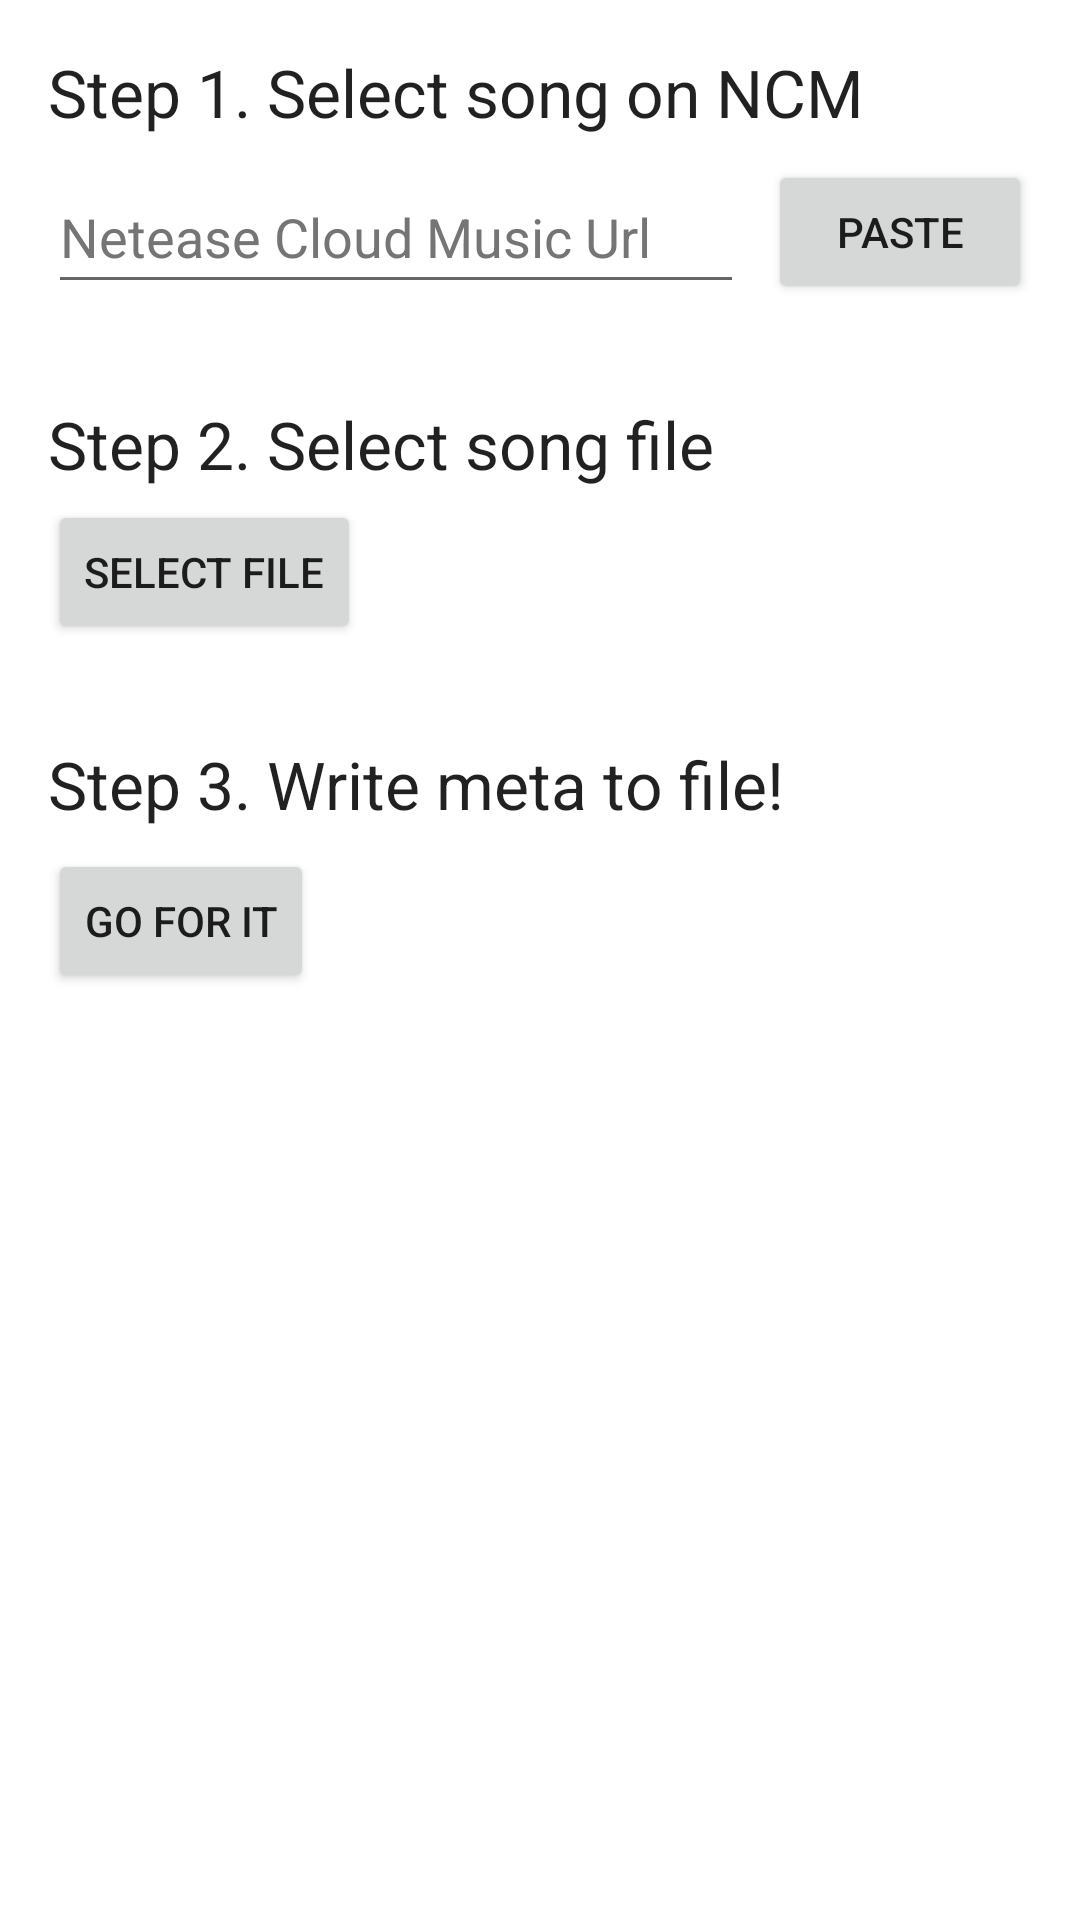

Reconstruct the res/layout file that produces this screen, plus the resources it refers to.
<!-- AndroidManifest.xml: application theme Theme.NcmMatcherAndroid -->
<!-- res/layout/activity_main.xml -->
<?xml version="1.0" encoding="utf-8"?>
<androidx.constraintlayout.widget.ConstraintLayout xmlns:android="http://schemas.android.com/apk/res/android"
    xmlns:app="http://schemas.android.com/apk/res-auto"
    xmlns:tools="http://schemas.android.com/tools"
    android:id="@+id/layout"
    android:layout_width="match_parent"
    android:layout_height="match_parent"
    tools:context=".MainActivity">






    <ScrollView
        android:layout_width="0dp"
        android:layout_height="match_parent"
        app:layout_constraintBottom_toBottomOf="parent"
        app:layout_constraintEnd_toEndOf="parent"
        app:layout_constraintHorizontal_bias="1.0"
        app:layout_constraintStart_toStartOf="parent"
        app:layout_constraintTop_toTopOf="parent"
        app:layout_constraintVertical_bias="1.0">

        <androidx.constraintlayout.widget.ConstraintLayout
            android:layout_width="match_parent"
            android:layout_height="wrap_content">

            <TextView
                android:id="@+id/textViewStep1"
                android:layout_width="wrap_content"
                android:layout_height="wrap_content"
                android:layout_marginStart="16dp"
                android:layout_marginTop="16dp"
                android:text="@string/step_1"
                android:textAppearance="@style/TextAppearance.AppCompat.Large"
                app:layout_constraintStart_toStartOf="parent"
                app:layout_constraintTop_toTopOf="parent" />

            <EditText
                android:id="@+id/editTextNcmUrl"
                android:layout_width="0dp"
                android:layout_height="wrap_content"
                android:layout_marginTop="8dp"
                android:layout_marginEnd="8dp"
                android:autofillHints="music.163.com/./.+\?id="
                android:ems="10"
                android:hint="@string/box_url"
                android:inputType="textUri"
                android:minHeight="48dp"
                android:textColorHint="#757575"
                app:layout_constraintEnd_toStartOf="@+id/buttonPaste"
                app:layout_constraintStart_toStartOf="@+id/textViewStep1"
                app:layout_constraintTop_toBottomOf="@+id/textViewStep1" />

            <Button
                android:id="@+id/buttonPaste"
                android:layout_width="wrap_content"
                android:layout_height="wrap_content"
                android:layout_marginEnd="16dp"
                android:onClick="onPaste"
                android:text="@string/paste_button"
                app:layout_constraintBottom_toBottomOf="@+id/editTextNcmUrl"
                app:layout_constraintEnd_toEndOf="parent"
                app:layout_constraintTop_toTopOf="@+id/editTextNcmUrl" />

            <androidx.fragment.app.FragmentContainerView
                android:id="@+id/fcMusicInfo"
                android:layout_width="0dp"
                android:layout_height="wrap_content"
                android:layout_marginTop="8dp"
                app:layout_constraintEnd_toEndOf="@+id/buttonPaste"
                app:layout_constraintStart_toStartOf="@+id/textViewStep1"
                app:layout_constraintTop_toBottomOf="@+id/editTextNcmUrl" />

            <TextView
                android:id="@+id/textViewStep2"
                android:layout_width="wrap_content"
                android:layout_height="wrap_content"
                android:layout_marginStart="16dp"
                android:layout_marginTop="24dp"
                android:text="@string/step_2"
                android:textAppearance="@style/TextAppearance.AppCompat.Large"
                app:layout_constraintStart_toStartOf="parent"
                app:layout_constraintTop_toBottomOf="@+id/fcMusicInfo" />

            <Button
                android:id="@+id/buttonSelect"
                android:layout_width="wrap_content"
                android:layout_height="wrap_content"
                android:layout_marginTop="4dp"
                android:onClick="onSelect"
                android:text="@string/select_button"
                app:layout_constraintStart_toStartOf="@+id/textViewStep2"
                app:layout_constraintTop_toBottomOf="@+id/textViewStep2"
                tools:enabled="false" />

            <TextView
                android:id="@+id/textViewFileName"
                android:layout_width="wrap_content"
                android:layout_height="0dp"
                android:layout_marginStart="8dp"
                android:gravity="center"
                android:textAllCaps="false"
                app:layout_constraintBottom_toBottomOf="@+id/buttonSelect"
                app:layout_constraintStart_toEndOf="@+id/buttonSelect"
                app:layout_constraintTop_toTopOf="@+id/buttonSelect"
                app:layout_constraintVertical_bias="0.0" />

            <TextView
                android:id="@+id/textViewStep3"
                android:layout_width="wrap_content"
                android:layout_height="wrap_content"
                android:layout_marginStart="16dp"
                android:layout_marginTop="32dp"
                android:text="@string/step_3"
                android:textAppearance="@style/TextAppearance.AppCompat.Large"
                app:layout_constraintStart_toStartOf="parent"
                app:layout_constraintTop_toBottomOf="@+id/buttonSelect" />

            <Button
                android:id="@+id/buttonFinish"
                android:layout_width="wrap_content"
                android:layout_height="wrap_content"
                android:layout_marginTop="7dp"
                android:onClick="onFinish"
                android:text="@string/finish_button"
                app:layout_constraintStart_toStartOf="@+id/textViewStep3"
                app:layout_constraintTop_toBottomOf="@+id/textViewStep3"
                tools:enabled="false" />

        </androidx.constraintlayout.widget.ConstraintLayout>
    </ScrollView>


    
    
    
    
    
    

    
    
    
    
    
    
</androidx.constraintlayout.widget.ConstraintLayout>
<!-- resources referenced by this layout -->
<resources>
  <string name="box_url">Netease Cloud Music Url</string>
  <string name="finish_button">Go For It</string>
  <string name="paste_button">Paste</string>
  <string name="select_button">Select File</string>
  <string name="step_1">Step 1. Select song on NCM</string>
  <string name="step_2">Step 2. Select song file</string>
  <string name="step_3">Step 3. Write meta to file!</string>
  <style name="Theme.NcmMatcherAndroid" parent="Theme.MaterialComponents.DayNight.DarkActionBar">
          
          <item name="colorPrimary">@color/purple_500</item>
          <item name="colorPrimaryVariant">@color/purple_700</item>
          <item name="colorOnPrimary">@color/white</item>
          
          <item name="colorSecondary">@color/teal_200</item>
          <item name="colorSecondaryVariant">@color/teal_700</item>
          <item name="colorOnSecondary">@color/black</item>
          
          <item name="android:statusBarColor" tools:targetApi="l">?attr/colorPrimaryVariant</item>
          
      </style>
  <!-- not gathered from this repository: default colours our renderer supplied (Android Studio template values) -->
  <color name="purple_500">#FF6200EE</color>
  <color name="purple_700">#FF3700B3</color>
  <color name="teal_200">#FF03DAC5</color>
  <color name="teal_700">#FF018786</color>
  <color name="black">#FF000000</color>
  <color name="white">#FFFFFFFF</color>
</resources>
